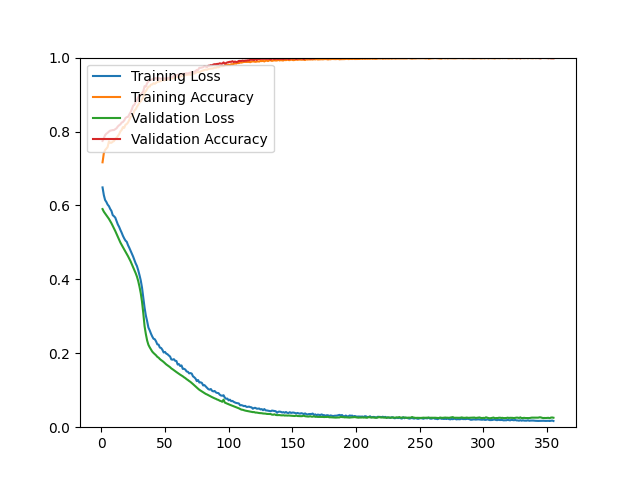

The file beside this chart, header and first rows:
epoch, loss, acc, val_loss, val_acc
1, 0.6488, 0.7167, 0.5902, 0.7746
2, 0.6281, 0.7412, 0.5832, 0.7819
3, 0.6147, 0.7499, 0.5784, 0.7901
4, 0.6094, 0.7537, 0.5737, 0.7941
5, 0.6022, 0.7581, 0.5689, 0.7966
6, 0.5981, 0.7733, 0.5637, 0.7998
7, 0.5906, 0.7697, 0.5579, 0.8023
8, 0.5851, 0.7695, 0.5517, 0.8031
9, 0.5737, 0.7725, 0.5449, 0.8039
10, 0.5708, 0.7741, 0.5377, 0.8039
11, 0.5670, 0.7805, 0.5307, 0.8063
12, 0.5577, 0.7829, 0.5229, 0.8088
13, 0.5486, 0.7877, 0.5148, 0.8137
14, 0.5422, 0.7925, 0.5072, 0.8169
15, 0.5338, 0.8003, 0.4997, 0.8194
16, 0.5263, 0.8042, 0.4932, 0.8242
17, 0.5178, 0.8119, 0.4871, 0.8259
18, 0.5108, 0.8099, 0.4810, 0.8299
19, 0.5049, 0.8183, 0.4750, 0.8365
20, 0.5016, 0.8204, 0.4691, 0.8389
21, 0.4925, 0.8244, 0.4626, 0.8397
22, 0.4854, 0.8321, 0.4559, 0.8462
23, 0.4774, 0.8395, 0.4489, 0.8519
24, 0.4699, 0.8419, 0.4410, 0.8600
25, 0.4617, 0.8464, 0.4332, 0.8698
26, 0.4523, 0.8567, 0.4255, 0.8723
27, 0.4432, 0.8599, 0.4167, 0.8804
28, 0.4360, 0.8668, 0.4075, 0.8836
29, 0.4247, 0.8724, 0.3955, 0.8926
30, 0.4116, 0.8781, 0.3803, 0.8975
31, 0.3971, 0.8816, 0.3625, 0.8991
32, 0.3773, 0.8872, 0.3391, 0.9040
33, 0.3513, 0.8936, 0.3082, 0.9089
34, 0.3231, 0.9045, 0.2732, 0.9227
35, 0.3021, 0.9095, 0.2520, 0.9219
36, 0.2869, 0.9149, 0.2346, 0.9308
37, 0.2697, 0.9214, 0.2230, 0.9357
38, 0.2621, 0.9215, 0.2162, 0.9382
39, 0.2532, 0.9270, 0.2104, 0.9398
40, 0.2456, 0.9273, 0.2047, 0.9406
41, 0.2394, 0.9307, 0.2009, 0.9422
42, 0.2380, 0.9291, 0.1976, 0.9439
43, 0.2323, 0.9316, 0.1945, 0.9447
44, 0.2242, 0.9342, 0.1904, 0.9406
45, 0.2234, 0.9347, 0.1881, 0.9447
46, 0.2154, 0.9358, 0.1844, 0.9430
47, 0.2143, 0.9370, 0.1815, 0.9430
48, 0.2093, 0.9391, 0.1791, 0.9439
49, 0.2021, 0.9388, 0.1763, 0.9439
50, 0.2037, 0.9391, 0.1730, 0.9430
51, 0.1992, 0.9403, 0.1699, 0.9439
52, 0.1974, 0.9413, 0.1675, 0.9447
53, 0.1941, 0.9413, 0.1650, 0.9455
54, 0.1913, 0.9413, 0.1624, 0.9463
55, 0.1834, 0.9432, 0.1590, 0.9471
56, 0.1827, 0.9438, 0.1568, 0.9479
57, 0.1840, 0.9442, 0.1542, 0.9512
58, 0.1797, 0.9446, 0.1517, 0.9520
59, 0.1791, 0.9472, 0.1492, 0.9520
60, 0.1695, 0.9474, 0.1468, 0.9528
... 295 more rows
